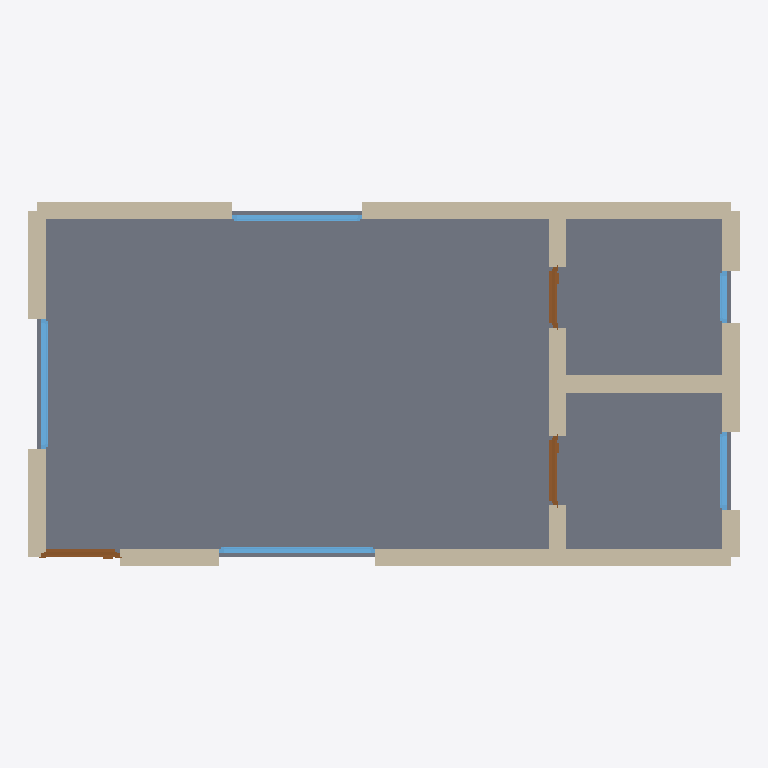
Plan cut of the same IFC building model at storey 'Ground Floor' (level 0.00 m, cut at 1.40 m), seen from above with north up, elements coloured by IFC class: 14 walls (beige), 5 windows (light blue), 3 doors (brown), 1 slab (grey). Cut surfaces are drawn darker.
Extent 8.2 m × 4.2 m × 2.9 m (x, y, z). Storeys (1): Ground Floor at 0.00 m. Elements (23): 14 IfcWall, 5 IfcWindow, 3 IfcDoor, 1 IfcSlab.

HEADER;
FILE_DESCRIPTION(('ViewDefinition[DesignTransferView]'),'2;1');
FILE_NAME('/dev/null','2026-05-05T15:30:20+05:30',(''),(''),'IfcOpenShell 0.8.5','IfcOpenShell 0.8.5','Nobody');
FILE_SCHEMA(('IFC4'));
ENDSEC;
DATA;
#1=IFCPROJECT('16qrMX8sXBXPVWYMyWrpac',$,'A long narrow Pune studio in the Hinjewadi or Wakad IT corri',$,$,$,$,(#10),#5);
#12=IFCSITE('3k5KBgEhv7PPx3mF1x09y7',$,'Site',$,$,$,$,$,$,$,$,$,$,$);
#13=IFCBUILDING('27xF_c6tn3iucig5A$8UeG',$,'Building',$,$,$,$,$,$,$,$,$);
#16=IFCBUILDINGSTOREY('18ppyhClTDlvHHiuKGilg1',$,'Ground Floor',$,$,#22,$,$,$,$);
#941=IFCSLAB('0ZLdr0yYfD1eV4qnZS__mA',$,'Floor',$,$,#958,#953,$,.FLOOR.);
#134=IFCWALL('1Nm1H6W$j7eP2opN16WlG_',$,'Exterior Wall',$,$,#155,#150,$,$);
#46=IFCWALL('3RftMK2TzBxuMDIjgf$7PS',$,'Exterior Wall',$,$,#67,#62,$,$);
#156=IFCWALL('1EMikquGnF_95J6acTZndA',$,'Exterior Wall',$,$,#177,#172,$,$);
#310=IFCWALL('0YrJFLRWz8UQhI5pqeU158',$,'Interior Wall',$,$,#331,#326,$,$);
#90=IFCWALL('3PLhtZMvf94OSw7z29rXih',$,'Exterior Wall',$,$,#111,#106,$,$);
#178=IFCWALL('0X96Xvd91Bdg0SGR$AytdF',$,'Exterior Wall',$,$,#199,#194,$,$);
#200=IFCWALL('26xt2yRxHCdfswq$37Nsbe',$,'Exterior Wall',$,$,#221,#216,$,$);
#23=IFCWALL('1O_xqkkFHE$PijR_4gaaKl',$,'Exterior Wall',$,$,#45,#39,$,$);
#112=IFCWALL('3ail5Jr9zEn8p2XKb$x$r1',$,'Exterior Wall',$,$,#133,#128,$,$);
#266=IFCWALL('19shkD03nFDPZGJnW8HSXM',$,'Interior Wall',$,$,#287,#282,$,$);
#587=IFCWINDOW('19SixQMj19eBjxVAx0bZ_r',$,'Window',$,$,#641,#636,$,1.2,1.8,$,$,$);
#642=IFCWINDOW('0Zul9dazLDTPRYzCBNq$fy',$,'Window',$,$,#696,#691,$,1.2,1.5,$,$,$);
#244=IFCWALL('0gFJB6ZrH3aQvNZugUQamh',$,'Interior Wall',$,$,#265,#260,$,$);
#288=IFCWALL('0JdDvEvoT8OAhUX3M4cTl6',$,'Interior Wall',$,$,#309,#304,$,$);
#68=IFCWALL('2$JG0O6erFWBhK441p6B_N',$,'Exterior Wall',$,$,#89,#84,$,$);
#697=IFCWINDOW('3oRKlDcUrFh8zgqgSW1_I4',$,'Window',$,$,#751,#746,$,1.2,1.5,$,$,$);
#222=IFCWALL('0slTpu4K9Bt8XNQ728jl6K',$,'Interior Wall',$,$,#243,#238,$,$);
#332=IFCDOOR('2$3DYAzAn7kAtKvS9mOI65',$,'Door',$,$,#416,#411,$,2.1,0.9,$,$,$);
#417=IFCDOOR('1oCqIZr4n7kfRZVq9erNnH',$,'Door',$,$,#501,#496,$,2.1,0.8,$,$,$);
#752=IFCWINDOW('0Pv4Qpdsf0dxTZQxOzwl62',$,'Window',$,$,#806,#801,$,1.2,0.9,$,$,$);
#502=IFCDOOR('3IXKCs8fXD3OtH0GbRp9Kk',$,'Door',$,$,#586,#581,$,2.1,0.7,$,$,$);
#807=IFCWINDOW('3EwvrnehbCYe9w3VMCSIWi',$,'Window',$,$,#861,#856,$,1.2,0.6,$,$,$);
ENDSEC;
